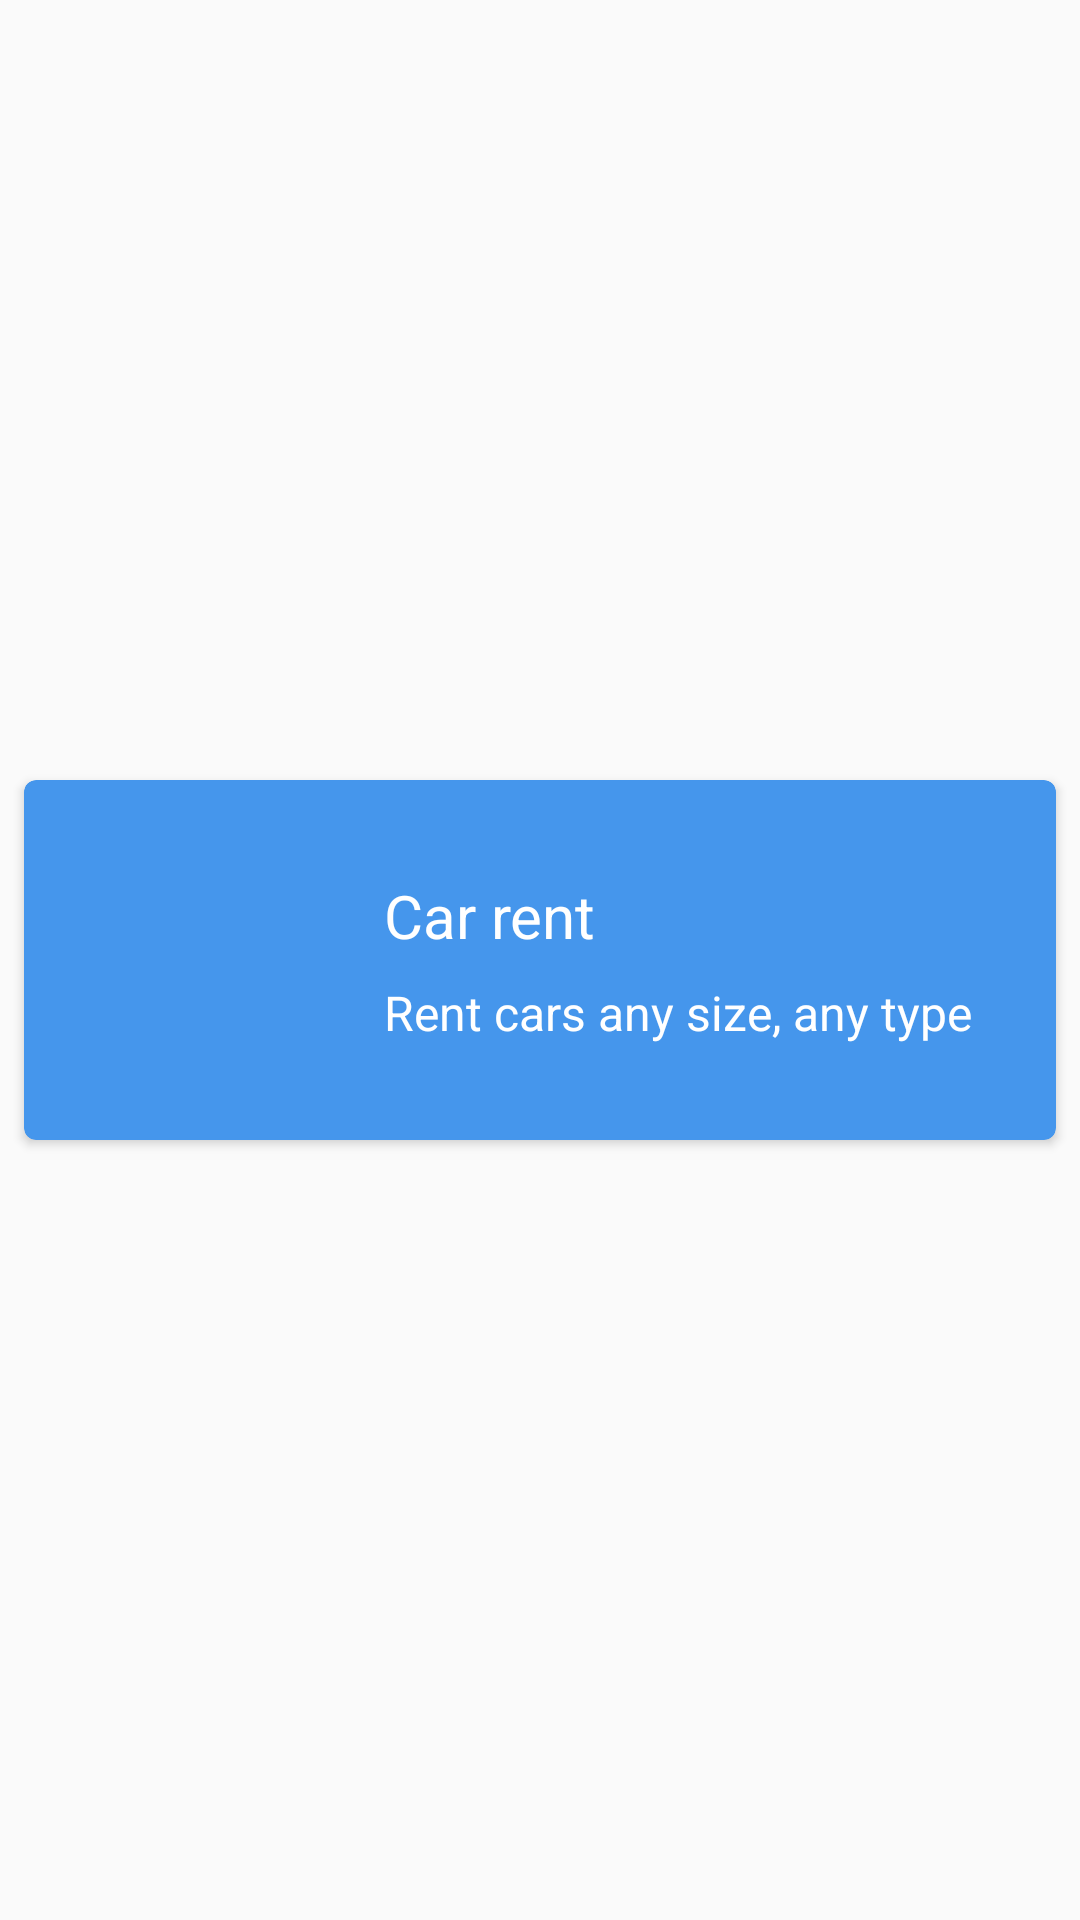

This screen was rendered from an Android layout file. Write that file and the resources it references.
<!-- AndroidManifest.xml: application theme AppTheme -->
<!-- res/layout/constructor_card_car_rent.xml -->
<?xml version="1.0" encoding="utf-8"?>
<android.support.constraint.ConstraintLayout
    xmlns:android="http://schemas.android.com/apk/res/android"
    android:layout_width="match_parent"
    android:layout_height="wrap_content"
    xmlns:app="http://schemas.android.com/apk/res-auto">

    <android.support.v7.widget.CardView
        android:id="@+id/carRentCard"
        android:layout_width="match_parent"
        android:layout_height="wrap_content"
        android:layout_marginTop="4dp"
        android:layout_marginBottom="4dp"
        android:layout_marginStart="8dp"
        android:layout_marginEnd="8dp"
        app:cardCornerRadius="4dp"
        app:cardElevation="2dp"
        app:cardBackgroundColor="@color/colorBlue"
        app:layout_constraintTop_toTopOf="parent"
        app:layout_constraintBottom_toBottomOf="parent"
        app:layout_constraintLeft_toLeftOf="parent"
        app:layout_constraintRight_toRightOf="parent"
        android:clickable="true"
        android:focusable="true"
        android:foreground="?android:attr/selectableItemBackground">

        <android.support.constraint.ConstraintLayout
            android:layout_width="match_parent"
            android:layout_height="match_parent">

            <ImageView
                android:id="@+id/carRentIcon"
                android:layout_width="56dp"
                android:layout_height="56dp"
                android:src="@drawable/ic_car_24dp"
                android:tint="@color/colorWhite"
                app:layout_constraintTop_toTopOf="parent"
                app:layout_constraintBottom_toBottomOf="parent"
                app:layout_constraintLeft_toLeftOf="parent"
                android:layout_margin="32dp"/>

            <TextView
                android:text="@string/car_rent_title"
                android:id="@+id/carRentTitle"
                android:layout_width="0dp"
                android:layout_height="wrap_content"
                android:textSize="20sp"
                android:textColor="@color/colorWhite"
                app:layout_constraintLeft_toRightOf="@id/carRentIcon"
                app:layout_constraintRight_toRightOf="parent"
                app:layout_constraintTop_toTopOf="parent"
                app:layout_constraintBottom_toTopOf="@id/carRentDescription"
                android:layout_marginEnd="16dp"
                android:layout_marginStart="32dp"
                app:layout_constraintVertical_chainStyle="packed"/>

            <TextView
                android:text="@string/car_rent_description"
                android:id="@+id/carRentDescription"
                android:layout_width="0dp"
                android:layout_height="wrap_content"
                android:textSize="16sp"
                android:textColor="@color/colorWhite"
                app:layout_constraintLeft_toRightOf="@id/carRentIcon"
                app:layout_constraintRight_toRightOf="parent"
                app:layout_constraintTop_toBottomOf="@id/carRentTitle"
                app:layout_constraintBottom_toBottomOf="parent"
                android:layout_marginTop="8dp"
                android:layout_marginEnd="16dp"
                android:layout_marginStart="32dp"/>

        </android.support.constraint.ConstraintLayout>

    </android.support.v7.widget.CardView>

</android.support.constraint.ConstraintLayout>
<!-- resources referenced by this layout -->
<resources>
  <color name="colorBlue">#4596EC</color>
  <color name="colorWhite">#FFFFFF</color>
  <string name="car_rent_description">Rent cars any size, any type</string>
  <string name="car_rent_title">Car rent</string>
  <style name="AppTheme" parent="Theme.AppCompat.Light.NoActionBar">
          
          <item name="colorPrimary">@color/colorPrimary</item>
          <item name="colorPrimaryDark">@color/colorPrimaryDark</item>
          <item name="colorAccent">@color/colorAccent</item>
  
          <item name="android:editTextColor">@android:color/white</item>
          <item name="android:textColorHint">@android:color/white</item>
          <item name="android:textColorSecondary">@color/baseWhite</item>
      </style>
  <color name="colorPrimary">#03A9F4</color>
  <color name="colorPrimaryDark">#0288D1</color>
  <color name="colorAccent">#03A9F4</color>
  <color name="baseWhite">#FFF</color>
</resources>
